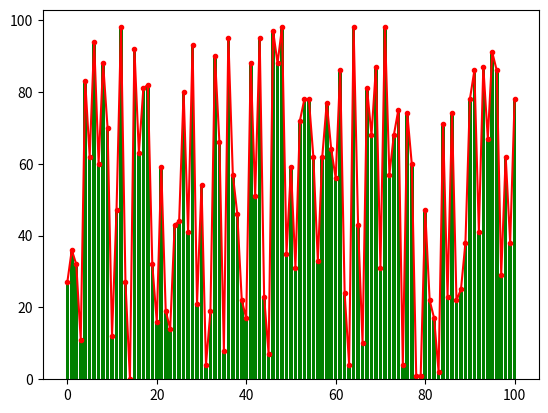

Source code (Python):
import random
import matplotlib.pyplot as plt

figure = plt.figure()
axes = figure.add_subplot(111)
x = [n for n in range(101)]
y1 = []
y2 = []
for i in range(101):
    y1.append(random.randint(0,100))
    y2.append(random.randint(0,100))
axes.plot(x, y1, color='r', marker='.')
axes.bar(x, y1, color='g')
plt.show()













